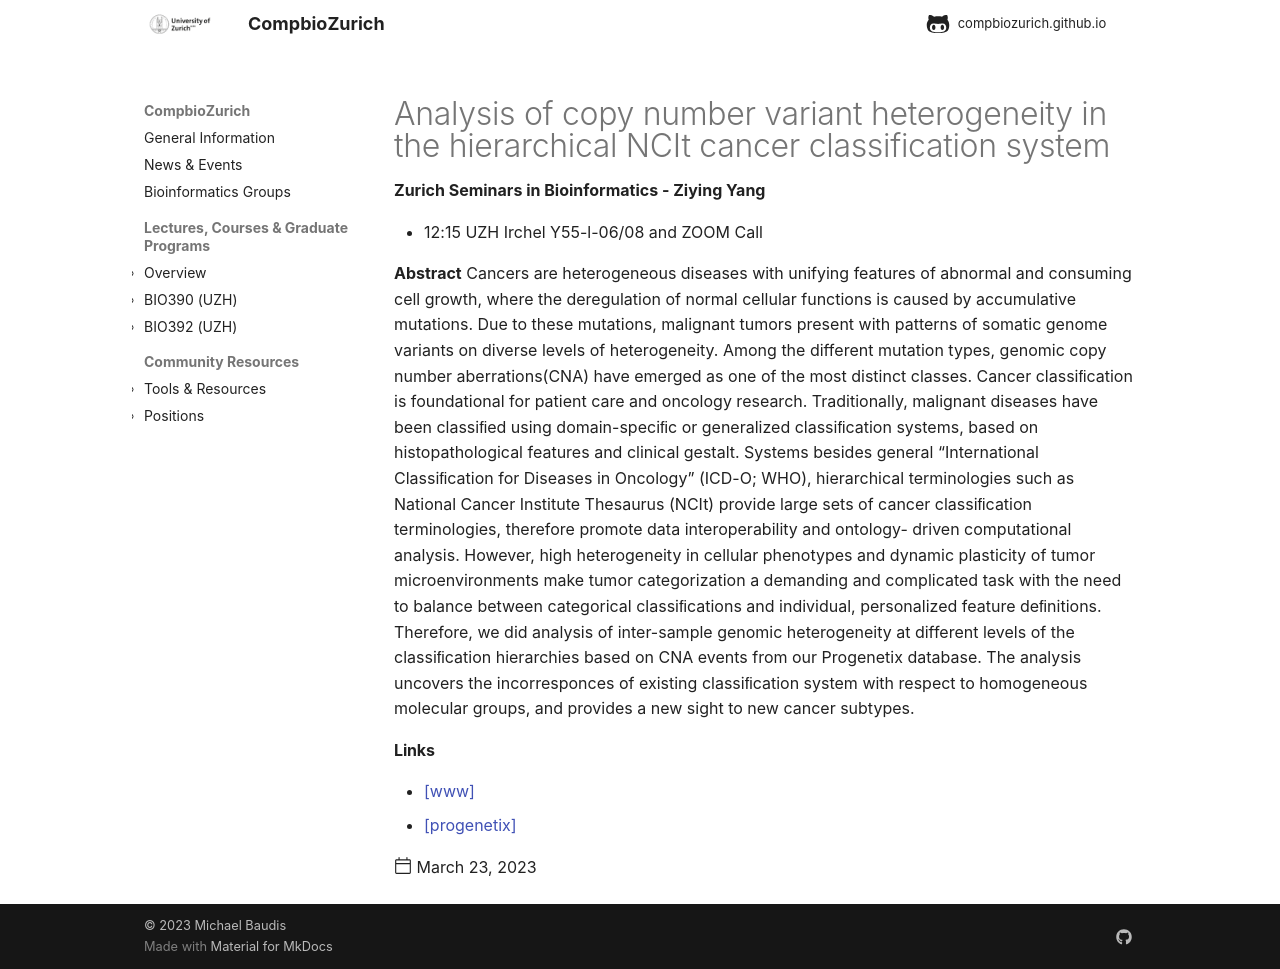

repository: compbiozurich/compbiozurich.github.io · page: news/2023/2023-03-23-zh-seminars-in-bioinformatics/index.html · generator: mkdocs

---
template: post.html
title: Analysis of copy number variant heterogeneity in the hierarchical NCIt cancer classification system
description: 'Zurich Seminars in Bioinformatics - Ziying Yang'
date: 2023-03-23
authors:
  - "@mbaudis"
links:
  - '[www](http://info.baudisgroup.org/group/)'
  - '[progenetix](http://progenetix.org)'
---

* 12:15 UZH Irchel Y55-l-06/08 and ZOOM Call

**Abstract** Cancers are heterogeneous diseases with unifying features of abnormal and consuming cell growth, where the deregulation of normal cellular functions is caused by accumulative mutations. Due to these mutations, malignant tumors present with patterns of somatic genome variants on diverse levels of heterogeneity. Among the different mutation types, genomic copy number aberrations(CNA) have emerged as one of the most distinct classes.<!--more--> Cancer classiﬁcation is foundational for patient care and oncology research. Traditionally, malignant diseases have been classiﬁed using domain-speciﬁc or generalized classiﬁcation systems, based on histopathological features and clinical gestalt. Systems besides general “International Classiﬁcation for Diseases in Oncology” (ICD-O; WHO), hierarchical terminologies such as National Cancer Institute Thesaurus (NCIt) provide large sets of cancer classiﬁcation terminologies, therefore promote data interoperability and ontology- driven computational analysis. However, high heterogeneity in cellular phenotypes and dynamic plasticity of tumor microenvironments make tumor categorization a demanding and complicated task with the need to balance between categorical classiﬁcations and individual, personalized feature deﬁnitions. Therefore, we did analysis of inter-sample genomic heterogeneity at different levels of the classiﬁcation hierarchies based on CNA events from our Progenetix database. The analysis uncovers the incorresponces of existing classiﬁcation system with respect to homogeneous molecular groups, and provides a new sight to new cancer subtypes.
